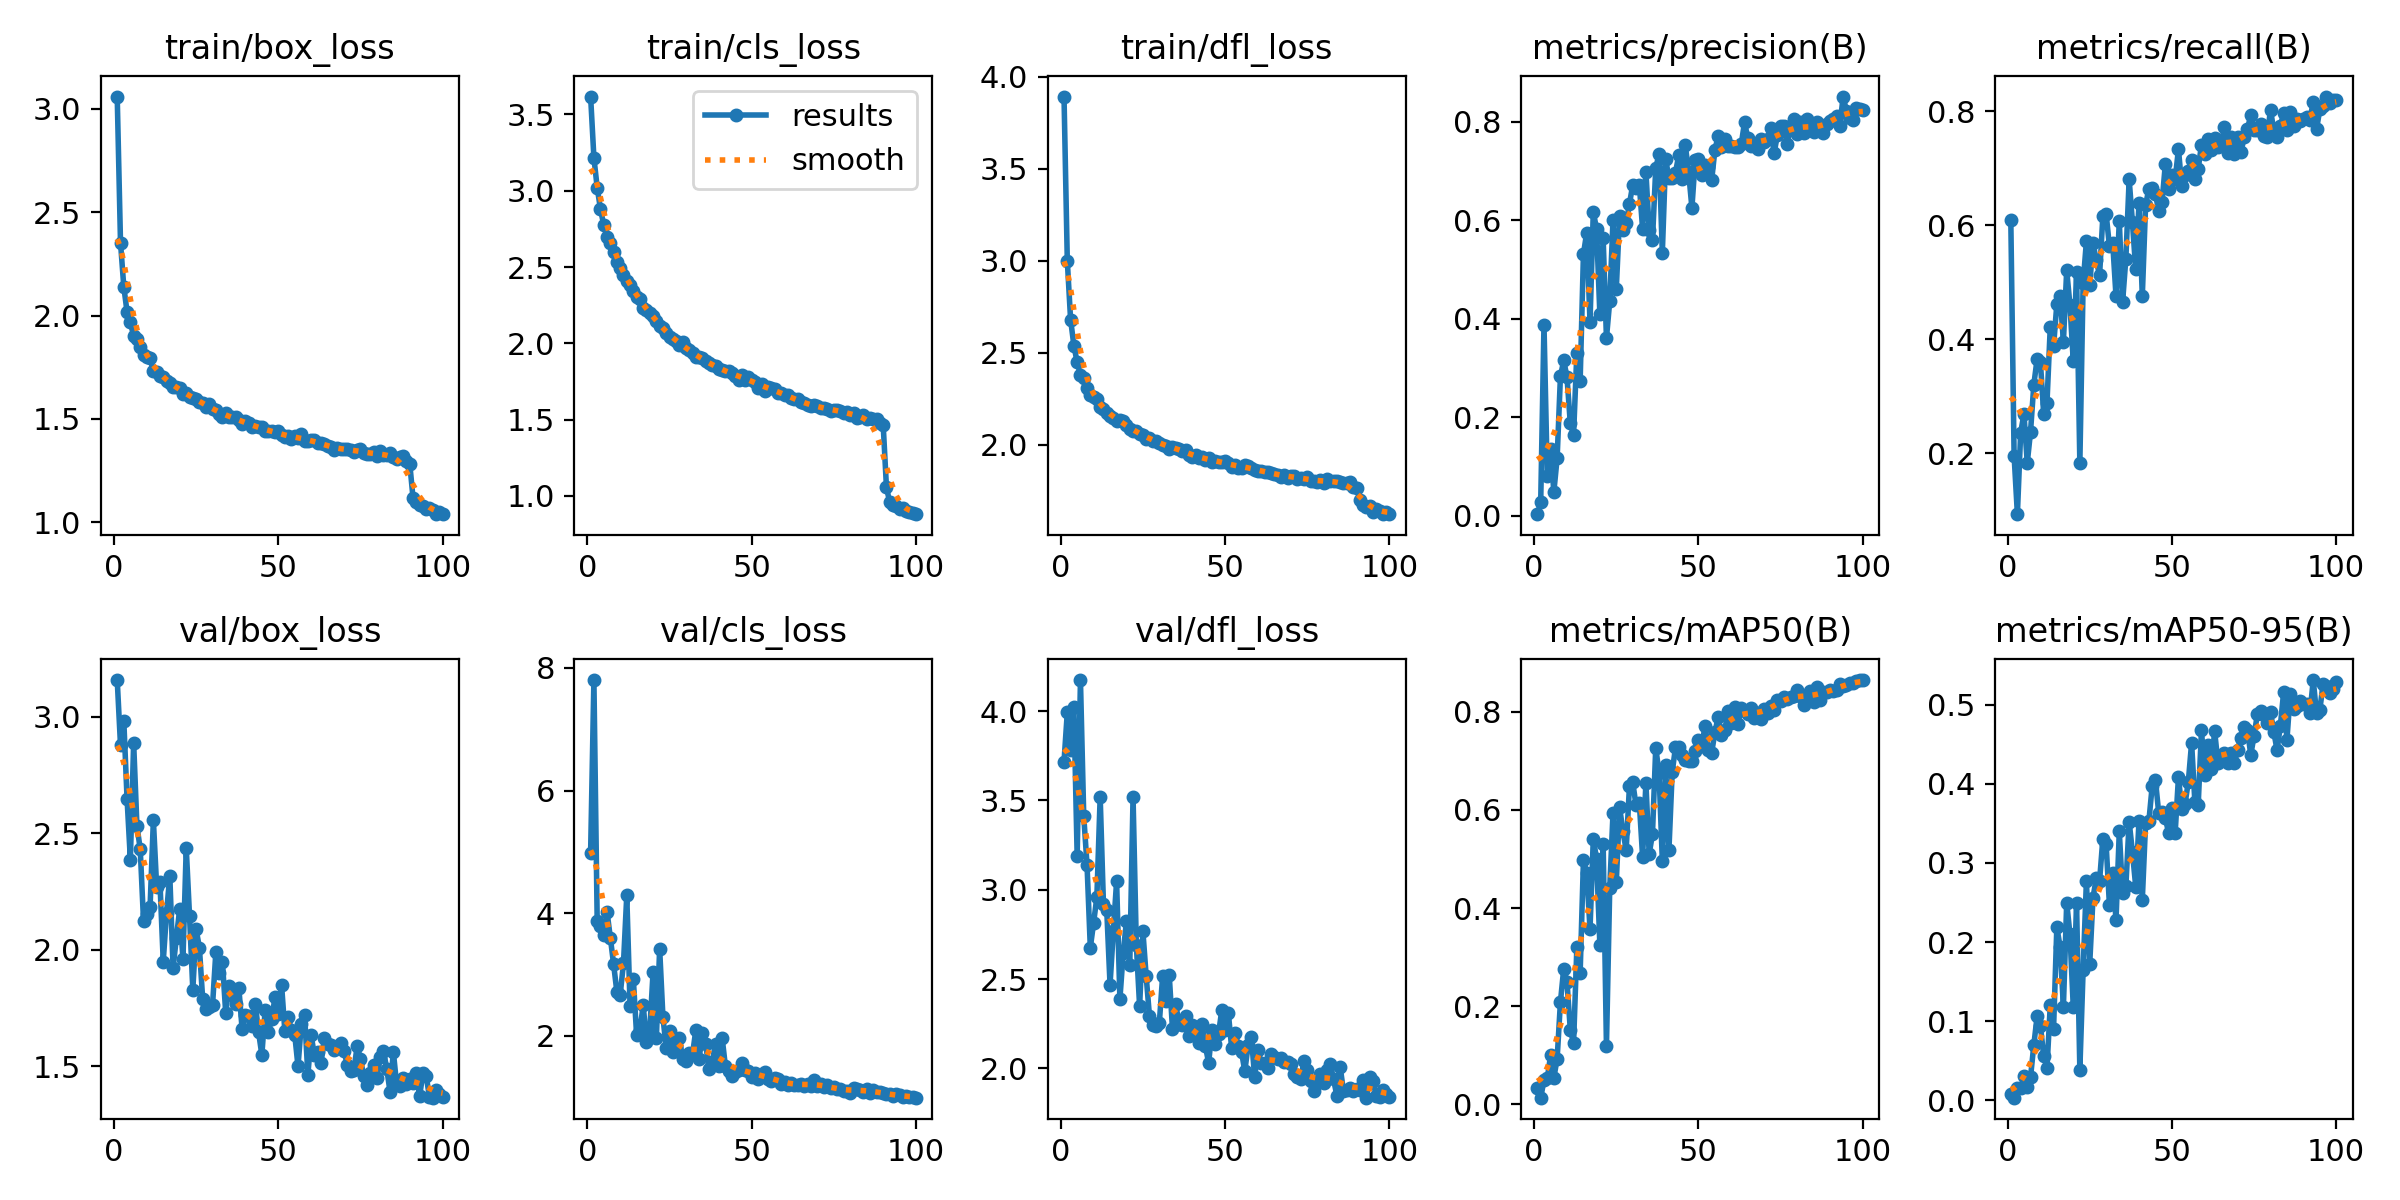

Values plotted in this chart, from the file beside it:
epoch, time, train/box_loss, train/cls_loss, train/dfl_loss, metrics/precision(B), metrics/recall(B), metrics/mAP50(B), metrics/mAP50-95(B), val/box_loss, val/cls_loss, val/dfl_loss, lr/pg0, lr/pg1, lr/pg2
1, 41.87, 3.059, 3.617, 3.892, 0.00344, 0.6083, 0.03407, 0.00768, 3.157, 4.987, 3.716, 0.0004699, 0.0004699, 0.0004699
2, 78.35, 2.353, 3.216, 3, 0.02765, 0.1956, 0.01381, 0.00343, 2.878, 7.803, 3.993, 0.0009369, 0.0009369, 0.0009369
3, 113.7, 2.14, 3.02, 2.681, 0.3883, 0.09314, 0.04899, 0.01569, 2.984, 3.874, 3.783, 0.001394, 0.001394, 0.001394
4, 149.2, 2.017, 2.88, 2.54, 0.08009, 0.2363, 0.05309, 0.01525, 2.646, 3.791, 4.024, 0.001387, 0.001387, 0.001387
5, 184.2, 1.967, 2.774, 2.449, 0.1353, 0.2687, 0.09974, 0.03031, 2.387, 3.646, 3.189, 0.001372, 0.001372, 0.001372
6, 219.5, 1.901, 2.695, 2.382, 0.0488, 0.183, 0.05427, 0.01639, 2.888, 4.024, 4.174, 0.001358, 0.001358, 0.001358
7, 254.1, 1.886, 2.656, 2.365, 0.1173, 0.2378, 0.09331, 0.02948, 2.532, 3.603, 3.412, 0.001344, 0.001344, 0.001344
8, 287.4, 1.85, 2.601, 2.308, 0.283, 0.3203, 0.2086, 0.07007, 2.432, 3.167, 3.14, 0.00133, 0.00133, 0.00133
9, 321.4, 1.809, 2.533, 2.269, 0.3155, 0.3653, 0.2763, 0.106, 2.125, 2.715, 2.676, 0.001316, 0.001316, 0.001316
10, 356, 1.798, 2.494, 2.259, 0.2816, 0.3605, 0.2499, 0.0942, 2.153, 2.674, 2.814, 0.001302, 0.001302, 0.001302
11, 390.8, 1.794, 2.449, 2.247, 0.1882, 0.2687, 0.1526, 0.05663, 2.185, 3.189, 2.961, 0.001288, 0.001288, 0.001288
12, 425, 1.731, 2.405, 2.209, 0.1647, 0.2881, 0.1249, 0.04071, 2.556, 4.291, 3.521, 0.001273, 0.001273, 0.001273
13, 458.3, 1.729, 2.383, 2.193, 0.3316, 0.4214, 0.3201, 0.1201, 2.27, 2.491, 2.918, 0.001259, 0.001259, 0.001259
14, 493.2, 1.708, 2.344, 2.176, 0.2742, 0.3873, 0.2681, 0.08978, 2.29, 2.924, 2.887, 0.001245, 0.001245, 0.001245
15, 527.4, 1.702, 2.301, 2.159, 0.5312, 0.4615, 0.4972, 0.2191, 1.95, 2.008, 2.469, 0.001231, 0.001231, 0.001231
16, 561.2, 1.683, 2.293, 2.148, 0.575, 0.4764, 0.4718, 0.1938, 2.158, 2.101, 2.768, 0.001217, 0.001217, 0.001217
17, 594.9, 1.673, 2.233, 2.131, 0.3935, 0.3958, 0.3573, 0.1183, 2.319, 2.503, 3.047, 0.001203, 0.001203, 0.001203
18, 628.9, 1.656, 2.221, 2.134, 0.6171, 0.5206, 0.5408, 0.2499, 1.922, 1.9, 2.388, 0.001189, 0.001189, 0.001189
19, 662.9, 1.655, 2.198, 2.13, 0.582, 0.4592, 0.5005, 0.2096, 2.053, 2.096, 2.645, 0.001174, 0.001174, 0.001174
20, 697.2, 1.651, 2.179, 2.109, 0.4089, 0.3613, 0.3251, 0.118, 2.174, 3.037, 2.826, 0.00116, 0.00116, 0.00116
21, 731.1, 1.622, 2.144, 2.084, 0.5634, 0.5175, 0.5315, 0.2493, 1.961, 1.964, 2.578, 0.001146, 0.001146, 0.001146
22, 765.4, 1.623, 2.115, 2.075, 0.3608, 0.1825, 0.119, 0.03892, 2.437, 3.424, 3.519, 0.001132, 0.001132, 0.001132
23, 798.6, 1.608, 2.101, 2.075, 0.4356, 0.4987, 0.4406, 0.1651, 2.145, 2.308, 2.691, 0.001118, 0.001118, 0.001118
24, 832, 1.603, 2.07, 2.058, 0.601, 0.5719, 0.5936, 0.2775, 1.829, 1.802, 2.347, 0.001104, 0.001104, 0.001104
25, 865.7, 1.599, 2.043, 2.054, 0.4614, 0.4948, 0.4537, 0.1722, 2.088, 2.078, 2.767, 0.001089, 0.001089, 0.001089
26, 899.2, 1.582, 2.028, 2.035, 0.6087, 0.5688, 0.6057, 0.2559, 2.01, 1.746, 2.515, 0.001075, 0.001075, 0.001075
27, 933.9, 1.577, 2.013, 2.04, 0.5802, 0.538, 0.5567, 0.2809, 1.789, 1.84, 2.292, 0.001061, 0.001061, 0.001061
28, 967.2, 1.559, 1.988, 2.022, 0.5945, 0.5122, 0.5184, 0.2773, 1.748, 1.974, 2.243, 0.001047, 0.001047, 0.001047
29, 1002, 1.572, 2.005, 2.023, 0.6331, 0.6151, 0.6491, 0.3308, 1.753, 1.621, 2.236, 0.001033, 0.001033, 0.001033
30, 1036, 1.546, 1.97, 2.012, 0.6718, 0.6197, 0.6562, 0.3234, 1.763, 1.595, 2.256, 0.001019, 0.001019, 0.001019
31, 1070, 1.546, 1.956, 1.998, 0.6663, 0.5627, 0.6093, 0.2469, 1.989, 1.727, 2.516, 0.001005, 0.001005, 0.001005
32, 1105, 1.525, 1.934, 1.995, 0.672, 0.5686, 0.6144, 0.2876, 1.899, 1.698, 2.376, 0.0009904, 0.0009904, 0.0009904
33, 1140, 1.508, 1.908, 1.981, 0.5824, 0.4755, 0.5045, 0.2276, 1.949, 2.096, 2.525, 0.0009763, 0.0009763, 0.0009763
34, 1173, 1.529, 1.913, 1.989, 0.6987, 0.6073, 0.6543, 0.3398, 1.731, 1.625, 2.22, 0.0009621, 0.0009621, 0.0009621
35, 1207, 1.509, 1.901, 1.984, 0.5802, 0.4647, 0.5104, 0.2615, 1.844, 2.041, 2.359, 0.000948, 0.000948, 0.000948
36, 1241, 1.511, 1.883, 1.978, 0.5601, 0.5413, 0.5506, 0.2706, 1.804, 1.865, 2.25, 0.0009339, 0.0009339, 0.0009339
37, 1275, 1.507, 1.868, 1.968, 0.7057, 0.6801, 0.7268, 0.3523, 1.767, 1.465, 2.244, 0.0009197, 0.0009197, 0.0009197
38, 1309, 1.495, 1.857, 1.971, 0.7348, 0.6047, 0.6751, 0.3134, 1.837, 1.573, 2.291, 0.0009056, 0.0009056, 0.0009056
39, 1343, 1.476, 1.85, 1.946, 0.5338, 0.5222, 0.4969, 0.2701, 1.659, 1.877, 2.182, 0.0008914, 0.0008914, 0.0008914
40, 1376, 1.489, 1.83, 1.937, 0.7249, 0.638, 0.692, 0.3532, 1.722, 1.518, 2.24, 0.0008773, 0.0008773, 0.0008773
41, 1410, 1.482, 1.824, 1.944, 0.6855, 0.4753, 0.5173, 0.2535, 1.717, 1.975, 2.203, 0.0008631, 0.0008631, 0.0008631
42, 1444, 1.46, 1.819, 1.928, 0.6859, 0.6352, 0.6767, 0.3502, 1.672, 1.51, 2.144, 0.000849, 0.000849, 0.000849
43, 1478, 1.464, 1.818, 1.934, 0.6965, 0.6635, 0.7271, 0.3527, 1.769, 1.426, 2.247, 0.0008348, 0.0008348, 0.0008348
44, 1512, 1.46, 1.804, 1.917, 0.7326, 0.6653, 0.7288, 0.397, 1.647, 1.348, 2.127, 0.0008207, 0.0008207, 0.0008207
45, 1547, 1.461, 1.788, 1.927, 0.684, 0.654, 0.712, 0.4046, 1.55, 1.416, 2.03, 0.0008065, 0.0008065, 0.0008065
46, 1581, 1.44, 1.762, 1.909, 0.7518, 0.6245, 0.7009, 0.3628, 1.742, 1.448, 2.215, 0.0007924, 0.0007924, 0.0007924
47, 1617, 1.442, 1.794, 1.915, 0.6974, 0.6399, 0.6995, 0.3645, 1.649, 1.565, 2.138, 0.0007782, 0.0007782, 0.0007782
48, 1651, 1.441, 1.757, 1.91, 0.6251, 0.7063, 0.6995, 0.3574, 1.705, 1.439, 2.193, 0.0007641, 0.0007641, 0.0007641
49, 1685, 1.437, 1.78, 1.908, 0.7227, 0.6628, 0.7204, 0.3376, 1.797, 1.424, 2.327, 0.0007499, 0.0007499, 0.0007499
50, 1720, 1.441, 1.759, 1.913, 0.7238, 0.6874, 0.7419, 0.3695, 1.723, 1.339, 2.212, 0.0007358, 0.0007358, 0.0007358
51, 1754, 1.424, 1.747, 1.9, 0.6915, 0.6812, 0.7305, 0.3382, 1.85, 1.401, 2.309, 0.0007216, 0.0007216, 0.0007216
52, 1788, 1.415, 1.709, 1.878, 0.713, 0.7329, 0.7712, 0.4085, 1.651, 1.3, 2.113, 0.0007075, 0.0007075, 0.0007075
53, 1822, 1.42, 1.735, 1.89, 0.7079, 0.6684, 0.7224, 0.368, 1.71, 1.388, 2.199, 0.0006934, 0.0006934, 0.0006934
54, 1856, 1.404, 1.687, 1.875, 0.6808, 0.6886, 0.7162, 0.3746, 1.654, 1.409, 2.127, 0.0006792, 0.0006792, 0.0006792
55, 1891, 1.417, 1.716, 1.877, 0.743, 0.6949, 0.7579, 0.4026, 1.637, 1.291, 2.094, 0.0006651, 0.0006651, 0.0006651
56, 1924, 1.407, 1.709, 1.891, 0.7713, 0.715, 0.7898, 0.4519, 1.501, 1.273, 1.983, 0.0006509, 0.0006509, 0.0006509
57, 1959, 1.426, 1.703, 1.888, 0.7477, 0.6808, 0.7535, 0.3765, 1.68, 1.316, 2.13, 0.0006368, 0.0006368, 0.0006368
58, 1992, 1.393, 1.671, 1.873, 0.7651, 0.6979, 0.7625, 0.373, 1.722, 1.298, 2.174, 0.0006226, 0.0006226, 0.0006226
59, 2027, 1.395, 1.673, 1.862, 0.7514, 0.7413, 0.8012, 0.4676, 1.463, 1.217, 1.951, 0.0006085, 0.0006085, 0.0006085
60, 2061, 1.398, 1.659, 1.858, 0.7507, 0.724, 0.7772, 0.4108, 1.634, 1.247, 2.101, 0.0005943, 0.0005943, 0.0005943
... 40 more rows
